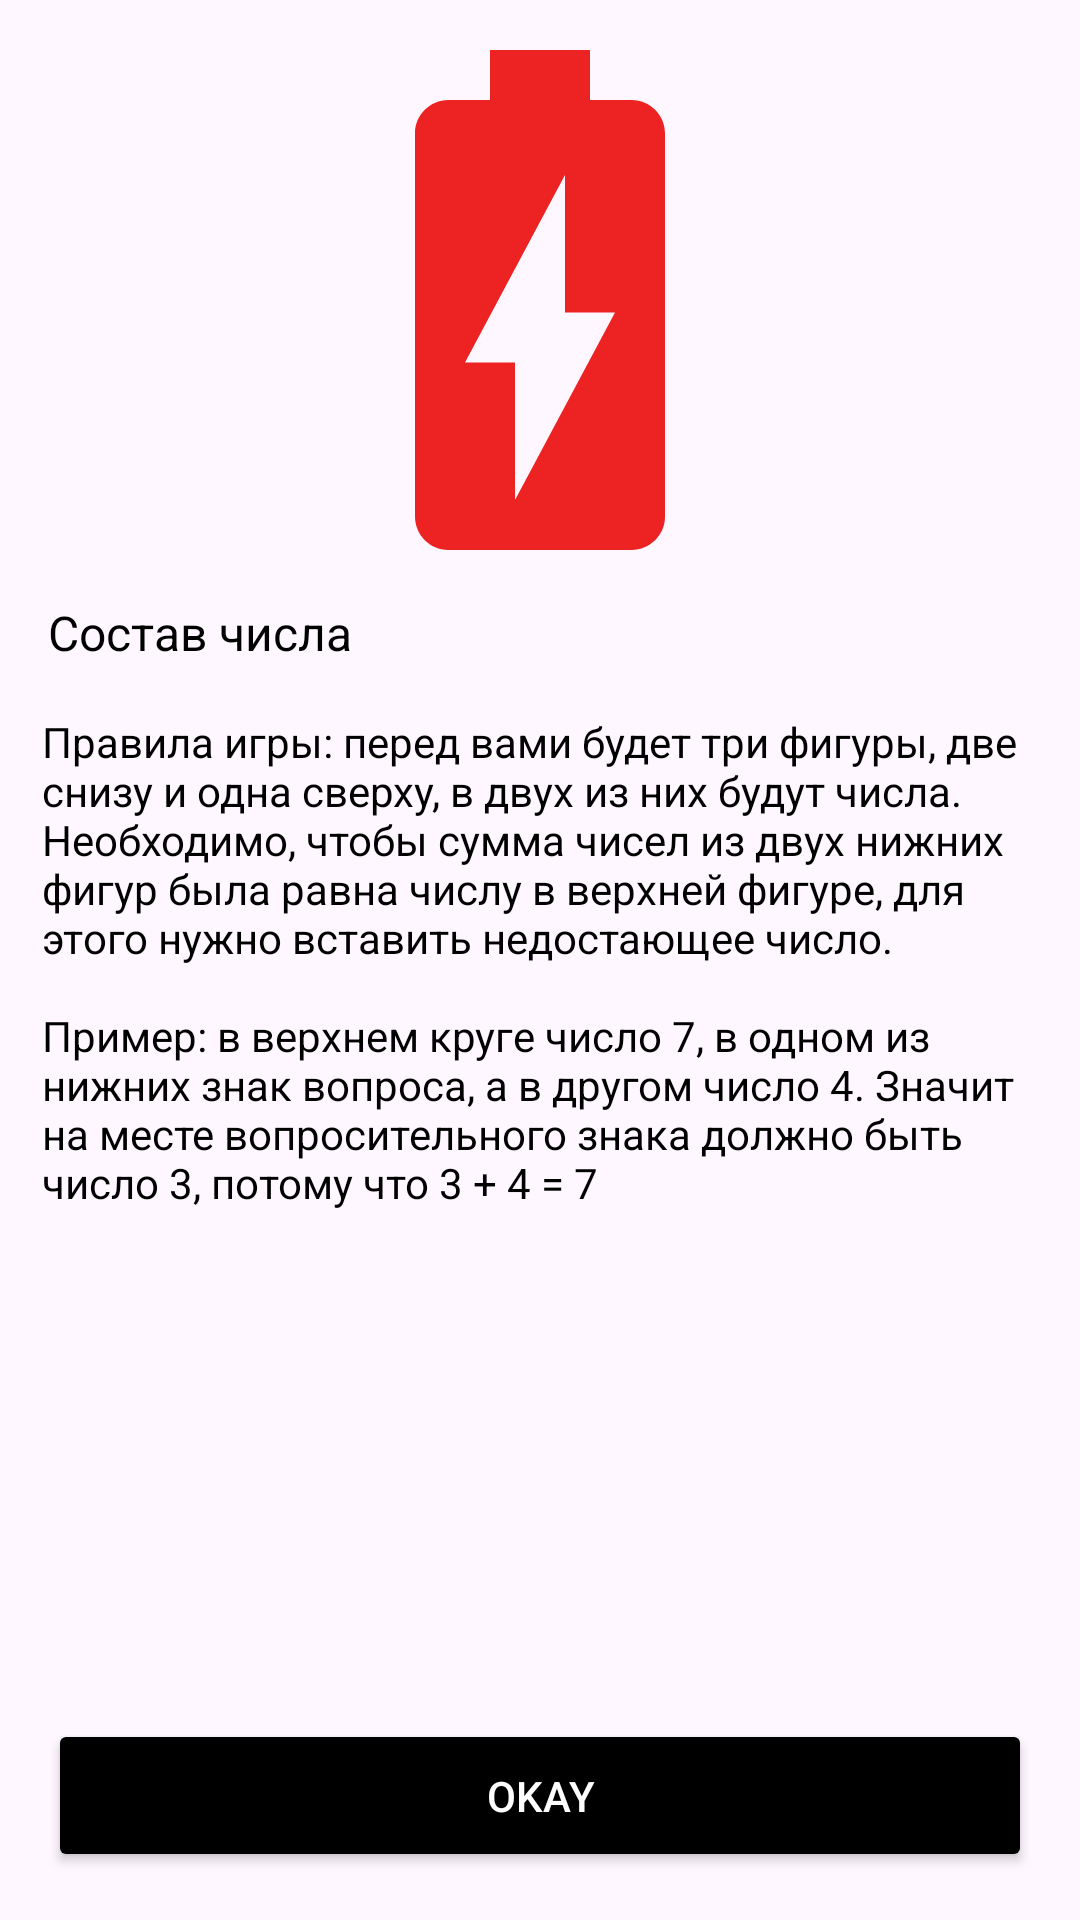

This screen was rendered from an Android layout file. Write that file and the resources it references.
<!-- AndroidManifest.xml: application theme Theme.CompositionNumber -->
<!-- res/layout/fragment_welcome.xml -->
<?xml version="1.0" encoding="utf-8"?>
<ScrollView xmlns:android="http://schemas.android.com/apk/res/android"
    xmlns:app="http://schemas.android.com/apk/res-auto"
    android:layout_width="match_parent"
    android:layout_height="match_parent"
    android:fillViewport="true">

    <androidx.constraintlayout.widget.ConstraintLayout
        android:layout_width="match_parent"
        android:layout_height="0dp">

        <ImageView
            android:id="@+id/imageView"
            android:layout_width="match_parent"
            android:layout_height="200dp"
            android:adjustViewBounds="true"
            android:contentDescription="@null"
            android:src="@drawable/baseline_battery_charging_full_24"
            app:layout_constraintTop_toTopOf="parent" />

        <TextView
            android:id="@+id/name_app"
            android:layout_width="match_parent"
            android:layout_height="wrap_content"
            android:layout_marginStart="16dp"
            android:text="@string/composition_number"
            android:textColor="@color/black"
            android:textSize="16sp"
            app:layout_constraintTop_toBottomOf="@id/imageView" />

        <TextView
            android:layout_width="match_parent"
            android:layout_height="wrap_content"
            android:layout_marginHorizontal="14dp"
            android:layout_marginTop="16dp"
            android:text="@string/game_rules"
            android:textColor="@color/black"
            app:layout_constraintTop_toBottomOf="@id/name_app" />

        <androidx.appcompat.widget.AppCompatButton
            android:id="@+id/action_button"
            android:layout_width="match_parent"
            android:layout_height="wrap_content"
            android:layout_margin="16dp"
            android:backgroundTint="@color/black"
            android:padding="16dp"
            android:text="@string/okay"
            android:textColor="@color/white"
            app:layout_constraintBottom_toBottomOf="parent" />

    </androidx.constraintlayout.widget.ConstraintLayout>

</ScrollView>
<!-- resources referenced by this layout -->
<resources>
  <!-- drawable baseline_battery_charging_full_24 (drawable) -->
  <vector xmlns:android="http://schemas.android.com/apk/res/android"
      android:width="48dp"
      android:height="48dp"
      android:tint="#ED2222"
      android:viewportWidth="24"
      android:viewportHeight="24">
      <path
          android:fillColor="@android:color/white"
          android:pathData="M15.67,4H14V2h-4v2H8.33C7.6,4 7,4.6 7,5.33v15.33C7,21.4 7.6,22 8.33,22h7.33c0.74,0 1.34,-0.6 1.34,-1.33V5.33C17,4.6 16.4,4 15.67,4zM11,20v-5.5H9L13,7v5.5h2L11,20z" />
  </vector>
  <string name="composition_number">Состав числа</string>
  <string name="game_rules">
          Правила игры: перед вами будет три фигуры, две снизу и одна сверху, в двух из них будут
          числа. Необходимо, чтобы сумма чисел из двух нижних фигур была равна числу в верхней фигуре,
          для этого нужно вставить недостающее число.\n\nПример: в верхнем круге число 7, в одном
          из нижних знак вопроса, а в другом число 4. Значит на месте вопросительного знака должно
          быть число 3, потому что 3 + 4 = 7
      </string>
  <string name="okay">okay</string>
  <style name="Theme.CompositionNumber" parent="Base.Theme.CompositionNumber" />
  <style name="Base.Theme.CompositionNumber" parent="Theme.Material3.DayNight.NoActionBar">
          
          <item name="colorPrimary">@android:color/holo_green_dark</item>
      </style>
  <!-- not gathered from this repository: default colours our renderer supplied (Android Studio template values) -->
  <color name="black">#FF000000</color>
  <color name="white">#FFFFFFFF</color>
</resources>
